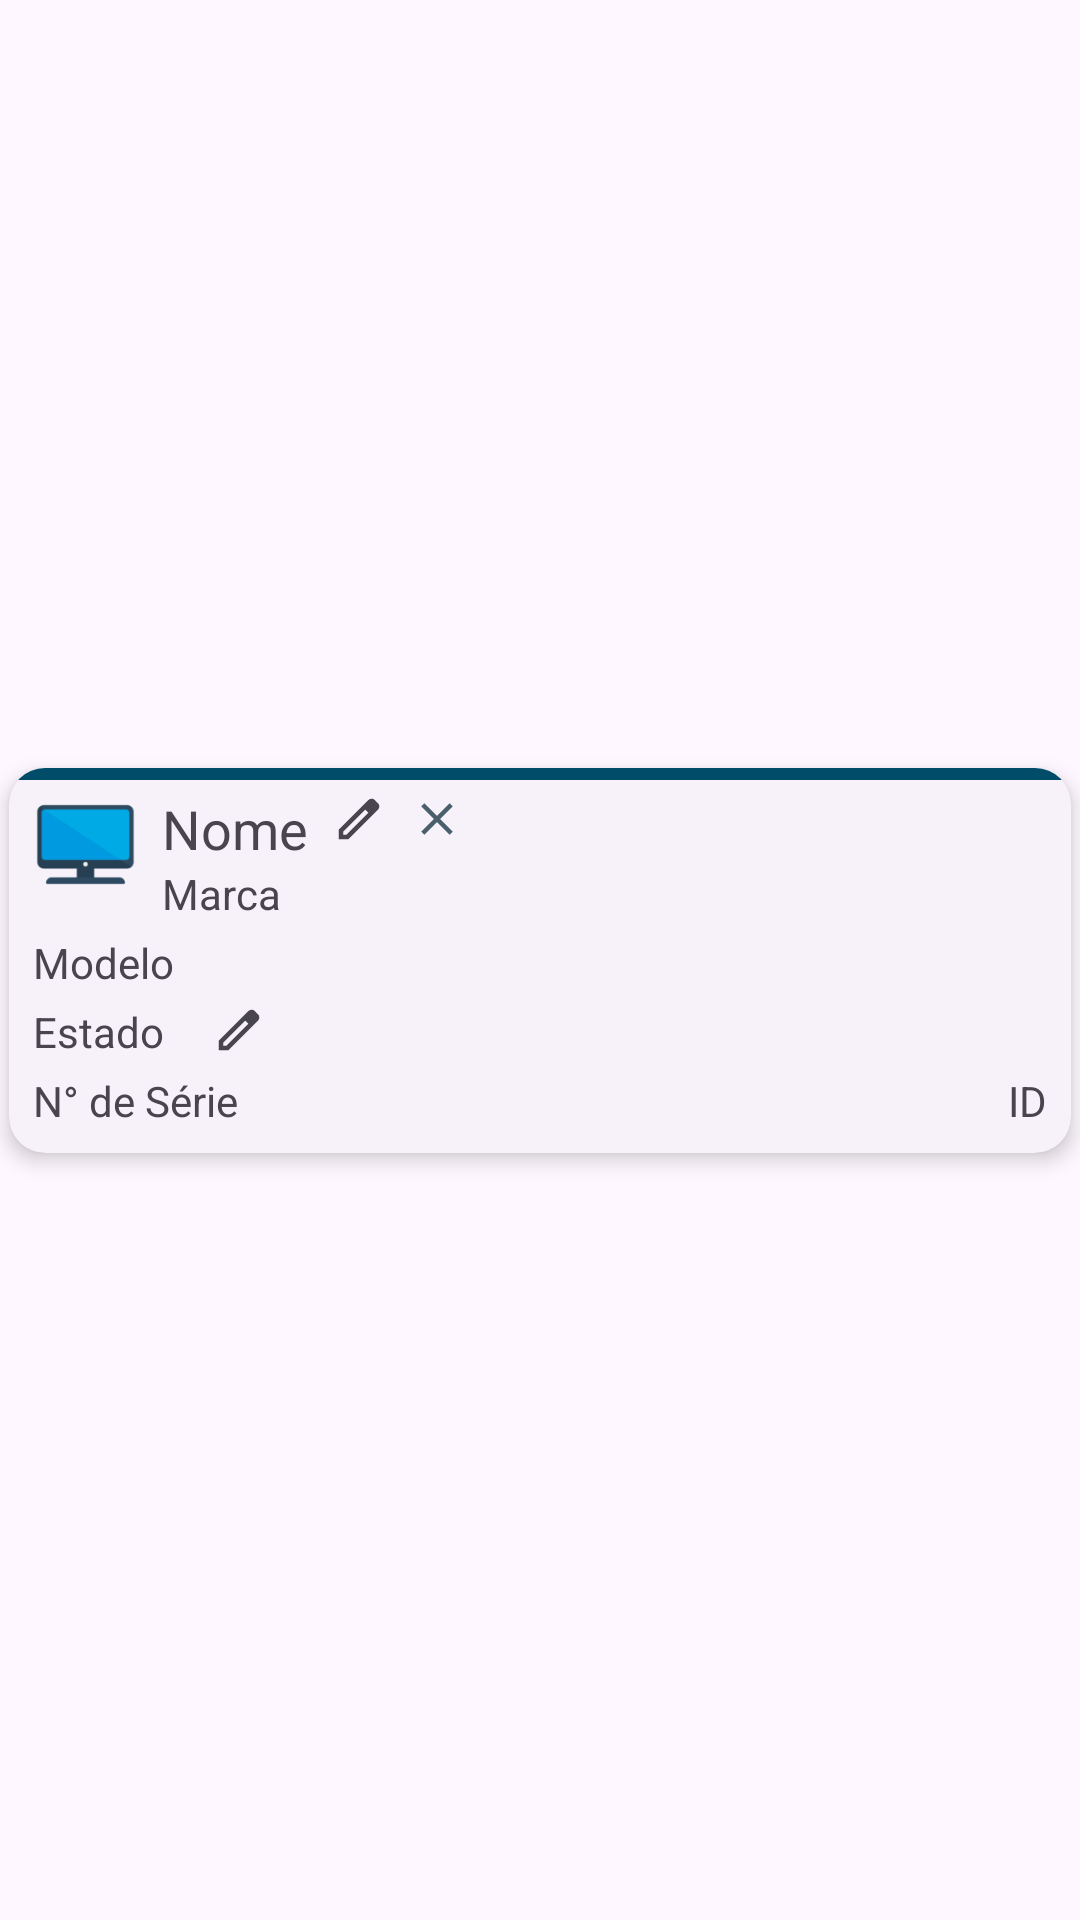

Here is an Android app screen rendered from its layout file. Give the layout XML and the strings, colors and styles it references.
<!-- AndroidManifest.xml: application theme AppTheme -->
<!-- res/layout/monitores_line_view.xml -->
<?xml version="1.0" encoding="utf-8"?>
<androidx.constraintlayout.widget.ConstraintLayout xmlns:android="http://schemas.android.com/apk/res/android"
    xmlns:app="http://schemas.android.com/apk/res-auto"
    xmlns:tools="http://schemas.android.com/tools"
    android:layout_width="match_parent"
    android:layout_height="wrap_content"
    android:id="@+id/LayoutMonitorLine">

    <com.google.android.material.card.MaterialCardView
        android:layout_width="match_parent"
        android:layout_height="wrap_content"
        android:layout_marginStart="3dp"
        android:layout_marginLeft="3dp"
        android:layout_marginTop="3dp"
        android:layout_marginEnd="3dp"
        android:layout_marginRight="3dp"
        android:layout_marginBottom="3dp"
        app:layout_constraintBottom_toBottomOf="parent"
        app:layout_constraintEnd_toEndOf="parent"
        app:layout_constraintStart_toStartOf="parent"
        app:layout_constraintTop_toTopOf="parent"
        style="?attr/materialCardViewElevatedStyle"
        app:cardElevation="4dp">
        <LinearLayout
            android:id="@+id/linearLayout2"
            android:layout_width="match_parent"
            android:layout_height="4dp"
            android:background="@color/md_theme_primary"
            android:orientation="vertical"
            android:scaleType="fitXY"
            app:layout_constraintEnd_toEndOf="parent"
            app:layout_constraintStart_toStartOf="parent"
            app:layout_constraintTop_toTopOf="parent"></LinearLayout>

        <androidx.constraintlayout.widget.ConstraintLayout
            android:layout_width="match_parent"
            android:layout_height="wrap_content">

            <LinearLayout
                android:id="@+id/linearLayout"
                android:layout_width="match_parent"
                android:layout_height="match_parent"
                android:layout_marginStart="8dp"
                android:layout_marginLeft="8dp"
                android:layout_marginEnd="8dp"
                android:layout_marginRight="8dp"
                android:layout_marginBottom="8dp"
                android:orientation="horizontal"
                app:layout_constraintBottom_toBottomOf="parent"
                app:layout_constraintEnd_toEndOf="parent"
                app:layout_constraintStart_toStartOf="parent" />

            <TextView
                android:id="@+id/TvIdMudancaScanner"
                android:layout_width="wrap_content"
                android:layout_height="wrap_content"
                android:layout_marginStart="8dp"
                android:layout_marginLeft="8dp"
                android:layout_marginTop="8dp"
                android:text="ID"
                android:visibility="gone"
                app:layout_constraintStart_toStartOf="parent"
                app:layout_constraintTop_toTopOf="parent" />

            <ImageView
                android:id="@+id/imageView7"
                android:layout_width="35dp"
                android:layout_height="35dp"
                android:layout_marginStart="8dp"
                android:layout_marginTop="8dp"
                app:layout_constraintStart_toStartOf="parent"
                app:layout_constraintTop_toTopOf="parent"
                app:srcCompat="@drawable/monitor_icone2" />

            <TextView
                android:id="@+id/TvMonitoresViewNome"
                android:layout_width="0dp"
                android:layout_height="wrap_content"
                android:layout_marginStart="8dp"
                android:layout_marginTop="8dp"
                android:gravity="center"
                android:text="Nome"
                android:textAppearance="@style/TextAppearance.AppCompat.Medium"
                app:layout_constraintStart_toEndOf="@+id/imageView7"
                app:layout_constraintTop_toTopOf="parent" />

            <TextView
                android:id="@+id/TvMonitoresViewMarca"
                android:layout_width="0dp"
                android:layout_height="wrap_content"
                android:layout_marginStart="8dp"
                android:text="Marca"
                app:layout_constraintStart_toEndOf="@+id/imageView7"
                app:layout_constraintTop_toBottomOf="@+id/TvMonitoresViewNome" />

            <TextView
                android:id="@+id/TvMonitoresViewModelo"
                android:layout_width="0dp"
                android:layout_height="wrap_content"
                android:layout_marginStart="8dp"
                android:layout_marginTop="4dp"
                android:text="Modelo"
                app:layout_constraintStart_toStartOf="parent"
                app:layout_constraintTop_toBottomOf="@+id/TvMonitoresViewMarca" />

            <TextView
                android:id="@+id/TvMonitoresViewEstado"
                android:layout_width="0dp"
                android:layout_height="wrap_content"
                android:layout_marginStart="8dp"
                android:layout_marginTop="4dp"
                android:text="Estado"
                app:layout_constraintStart_toStartOf="parent"
                app:layout_constraintTop_toBottomOf="@+id/TvMonitoresViewModelo" />

            <ImageButton
                android:id="@+id/BtMonitoresViewEditNome"
                android:layout_width="wrap_content"
                android:layout_height="wrap_content"
                android:layout_marginStart="8dp"
                android:layout_marginTop="8dp"
                android:layout_marginEnd="8dp"
                android:background="#00FFFFFF"
                app:layout_constraintEnd_toStartOf="@+id/BtMonitoresViewRemover"
                app:layout_constraintStart_toEndOf="@+id/TvMonitoresViewNome"
                app:layout_constraintTop_toTopOf="parent"
                app:srcCompat="@drawable/edit18" />

            <ImageButton
                android:id="@+id/BtMonitoresViewRemover"
                android:layout_width="wrap_content"
                android:layout_height="wrap_content"
                android:layout_marginStart="8dp"
                android:layout_marginTop="8dp"
                android:background="#00FFFFFF"
                app:layout_constraintStart_toEndOf="@+id/BtMonitoresViewEditNome"
                app:layout_constraintTop_toTopOf="parent"
                app:srcCompat="@drawable/bt_close" />

            <TextView
                android:id="@+id/TvMonitoresViewId"
                android:layout_width="wrap_content"
                android:layout_height="wrap_content"
                android:layout_marginEnd="8dp"
                android:layout_marginBottom="8dp"
                android:text="ID"
                app:layout_constraintBottom_toBottomOf="parent"
                app:layout_constraintEnd_toEndOf="parent" />

            <ImageButton
                android:id="@+id/BtMonitoresViewEditEstado"
                android:layout_width="wrap_content"
                android:layout_height="wrap_content"
                android:layout_marginStart="16dp"
                android:layout_marginTop="4dp"
                android:background="#00FFFFFF"
                app:layout_constraintStart_toEndOf="@+id/TvMonitoresViewEstado"
                app:layout_constraintTop_toBottomOf="@+id/TvMonitoresViewModelo"
                app:srcCompat="@drawable/edit18" />

            <TextView
                android:id="@+id/TvMonitoresViewNumeroSerie"
                android:layout_width="0dp"
                android:layout_height="wrap_content"
                android:layout_marginStart="8dp"
                android:layout_marginTop="4dp"
                android:layout_marginBottom="8dp"
                android:text="N° de Série"
                app:layout_constraintBottom_toBottomOf="parent"
                app:layout_constraintStart_toStartOf="parent"
                app:layout_constraintTop_toBottomOf="@+id/TvMonitoresViewEstado" />

        </androidx.constraintlayout.widget.ConstraintLayout>
    </com.google.android.material.card.MaterialCardView>
</androidx.constraintlayout.widget.ConstraintLayout>
<!-- resources referenced by this layout -->
<resources>
  <color name="md_theme_primary">#6750A4</color>
  <!-- drawable bt_close (drawable) -->
  <vector xmlns:android="http://schemas.android.com/apk/res/android" android:alpha="0.7" android:height="18dp"
      android:tint="@color/md_theme_onPrimaryContainer" android:viewportHeight="24" android:viewportWidth="24" android:width="18dp">
        
      <path android:fillColor="@color/md_theme_onPrimaryContainer" android:pathData="M19,6.41L17.59,5 12,10.59 6.41,5 5,6.41 10.59,12 5,17.59 6.41,19 12,13.41 17.59,19 19,17.59 13.41,12z"/>
      
  </vector>
  <!-- drawable edit18 (drawable) -->
  <vector xmlns:android="http://schemas.android.com/apk/res/android"
      android:width="18dp"
      android:height="18dp"
      android:viewportWidth="960"
      android:viewportHeight="960"
      android:tint="?attr/colorControlNormal">
      <path
          android:fillColor="@android:color/white"
          android:pathData="M200,760L257,760L648,369L591,312L200,703L200,760ZM120,840L120,670L648,143Q660,132 674.5,126Q689,120 705,120Q721,120 736,126Q751,132 762,144L817,200Q829,211 834.5,226Q840,241 840,256Q840,272 834.5,286.5Q829,301 817,313L290,840L120,840ZM760,256L760,256L704,200L704,200L760,256ZM619,341L591,312L591,312L648,369L648,369L619,341Z"/>
  </vector>
  <color name="md_theme_onPrimaryContainer">#21005D</color>
  <color name="md_theme_onPrimary">#FFFFFF</color>
  <color name="md_theme_primaryContainer">#EADDFF</color>
  <color name="md_theme_secondary">#625B71</color>
  <color name="md_theme_onSecondary">#FFFFFF</color>
  <color name="md_theme_secondaryContainer">#E8DEF8</color>
  <color name="md_theme_onSecondaryContainer">#1D192B</color>
  <color name="md_theme_tertiary">#7E525D</color>
  <color name="md_theme_onTertiary">#FFFFFF</color>
  <color name="md_theme_tertiaryContainer">#FFD9E1</color>
  <color name="md_theme_onTertiaryContainer">#31101B</color>
  <color name="md_theme_error">#BA1A1A</color>
  <color name="md_theme_onError">#FFFFFF</color>
  <color name="md_theme_errorContainer">#FFDAD6</color>
  <color name="md_theme_onErrorContainer">#410002</color>
  <color name="md_theme_background">#FEF7FF</color>
  <color name="md_theme_onBackground">#1D1B20</color>
  <color name="md_theme_surface">#FEF7FF</color>
  <color name="md_theme_onSurface">#1D1B20</color>
  <color name="md_theme_surfaceVariant">#E7E0EB</color>
  <color name="md_theme_onSurfaceVariant">#49454E</color>
  <color name="md_theme_outline">#7A757F</color>
  <color name="md_theme_outlineVariant">#CBC4CF</color>
  <color name="md_theme_inverseSurface">#322F35</color>
  <color name="md_theme_inverseOnSurface">#F5EFF7</color>
  <color name="md_theme_inversePrimary">#D3BCFD</color>
  <color name="md_theme_surfaceContainer_glass">#F2ECF4</color>
  <color name="md_theme_surfaceContainer">#F2ECF4</color>
</resources>
